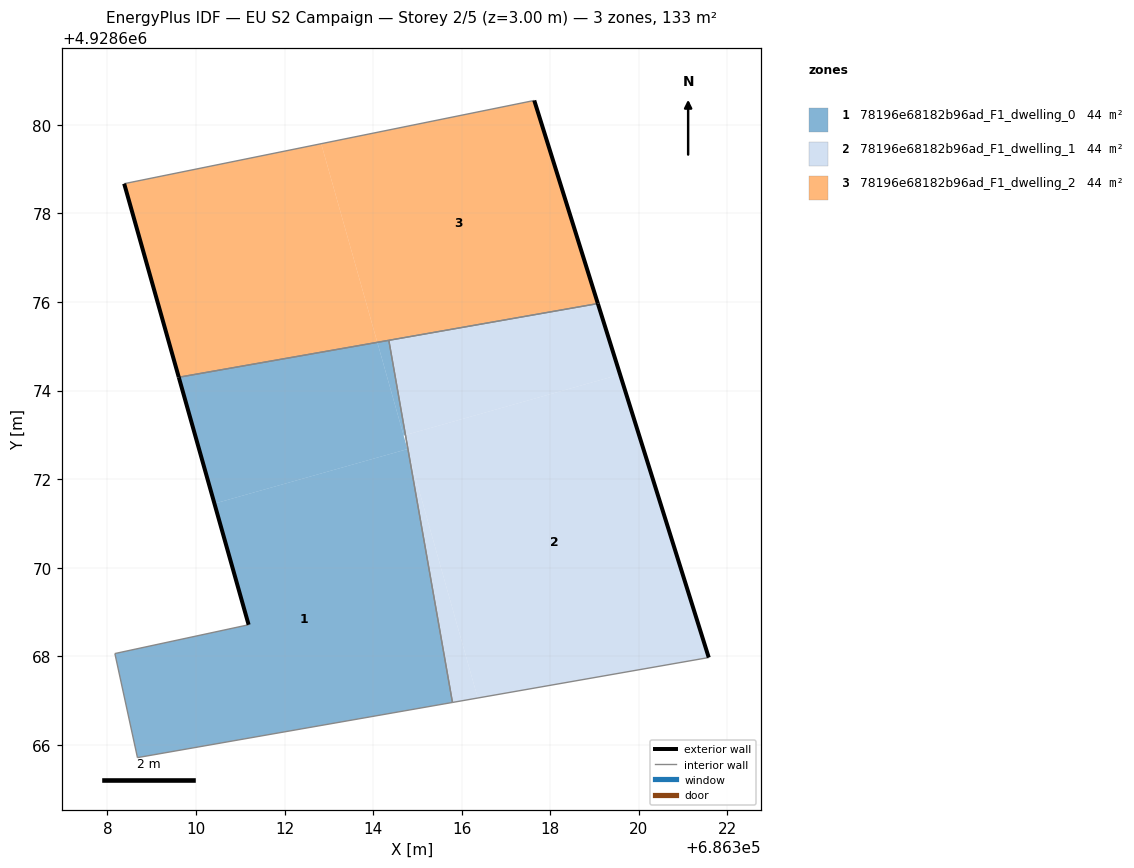
=== STOREY PLAN SPEC (per zone: floor XY polygon, exterior-wall plan segments, windows/doors) ===
zone 1: 78196e68182b96ad_F1_dwelling_0  (44.3 m²)
  floor: (686315.79, 4928666.96) (686314.80, 4928672.58) (686314.77, 4928672.68) (686310.42, 4928671.45) (686311.19, 4928668.71) (686308.17, 4928668.06) (686308.68, 4928665.71)
  floor: (686314.77, 4928672.68) (686314.09, 4928675.09) (686309.61, 4928674.30) (686310.42, 4928671.45)
  floor: (686314.73, 4928672.99) (686314.35, 4928675.13) (686314.09, 4928675.09) (686314.69, 4928672.98)
  exterior wall: (686311.19, 4928668.71) – (686309.61, 4928674.30)  [5.8 m]
  interior walls: 5
zone 2: 78196e68182b96ad_F1_dwelling_1  (44.3 m²)
  floor: (686321.58, 4928667.97) (686319.57, 4928674.36) (686314.73, 4928672.99) (686314.80, 4928672.58) (686316.36, 4928667.06)
  floor: (686316.36, 4928667.06) (686314.80, 4928672.58) (686315.79, 4928666.96)
  floor: (686319.57, 4928674.36) (686319.07, 4928675.96) (686314.35, 4928675.13) (686314.73, 4928672.99)
  exterior wall: (686319.07, 4928675.96) – (686321.58, 4928667.97)  [8.4 m]
  interior walls: 3
zone 3: 78196e68182b96ad_F1_dwelling_2  (44.3 m²)
  floor: (686319.07, 4928675.96) (686317.64, 4928680.55) (686312.83, 4928679.57) (686314.09, 4928675.09)
  floor: (686314.09, 4928675.09) (686312.83, 4928679.57) (686308.38, 4928678.67) (686309.61, 4928674.30)
  exterior wall: (686317.64, 4928680.55) – (686319.07, 4928675.96)  [4.8 m]
  exterior wall: (686309.61, 4928674.30) – (686308.38, 4928678.67)  [4.5 m]
  interior walls: 3

=== DERIVED (storey summary) ===
Building: EU S2 Campaign
Storey: 2 of 5  (floor level z = 3.00 m)
Storey gross floor area: 132.9 m²
Zones on this storey: 3
  - 78196e68182b96ad_F1_dwelling_0: floor 44.3 m²; exterior wall 5.8 m (17.4 m²); WWR 0.0%
  - 78196e68182b96ad_F1_dwelling_1: floor 44.3 m²; exterior wall 8.4 m (25.1 m²); WWR 0.0%
  - 78196e68182b96ad_F1_dwelling_2: floor 44.3 m²; exterior wall 9.3 m (28.0 m²); WWR 0.0%
Zone adjacency (shared interzone walls):
  - 78196e68182b96ad_F1_dwelling_0 ↔ 78196e68182b96ad_F1_dwelling_1
  - 78196e68182b96ad_F1_dwelling_0 ↔ 78196e68182b96ad_F1_dwelling_2
  - 78196e68182b96ad_F1_dwelling_1 ↔ 78196e68182b96ad_F1_dwelling_2